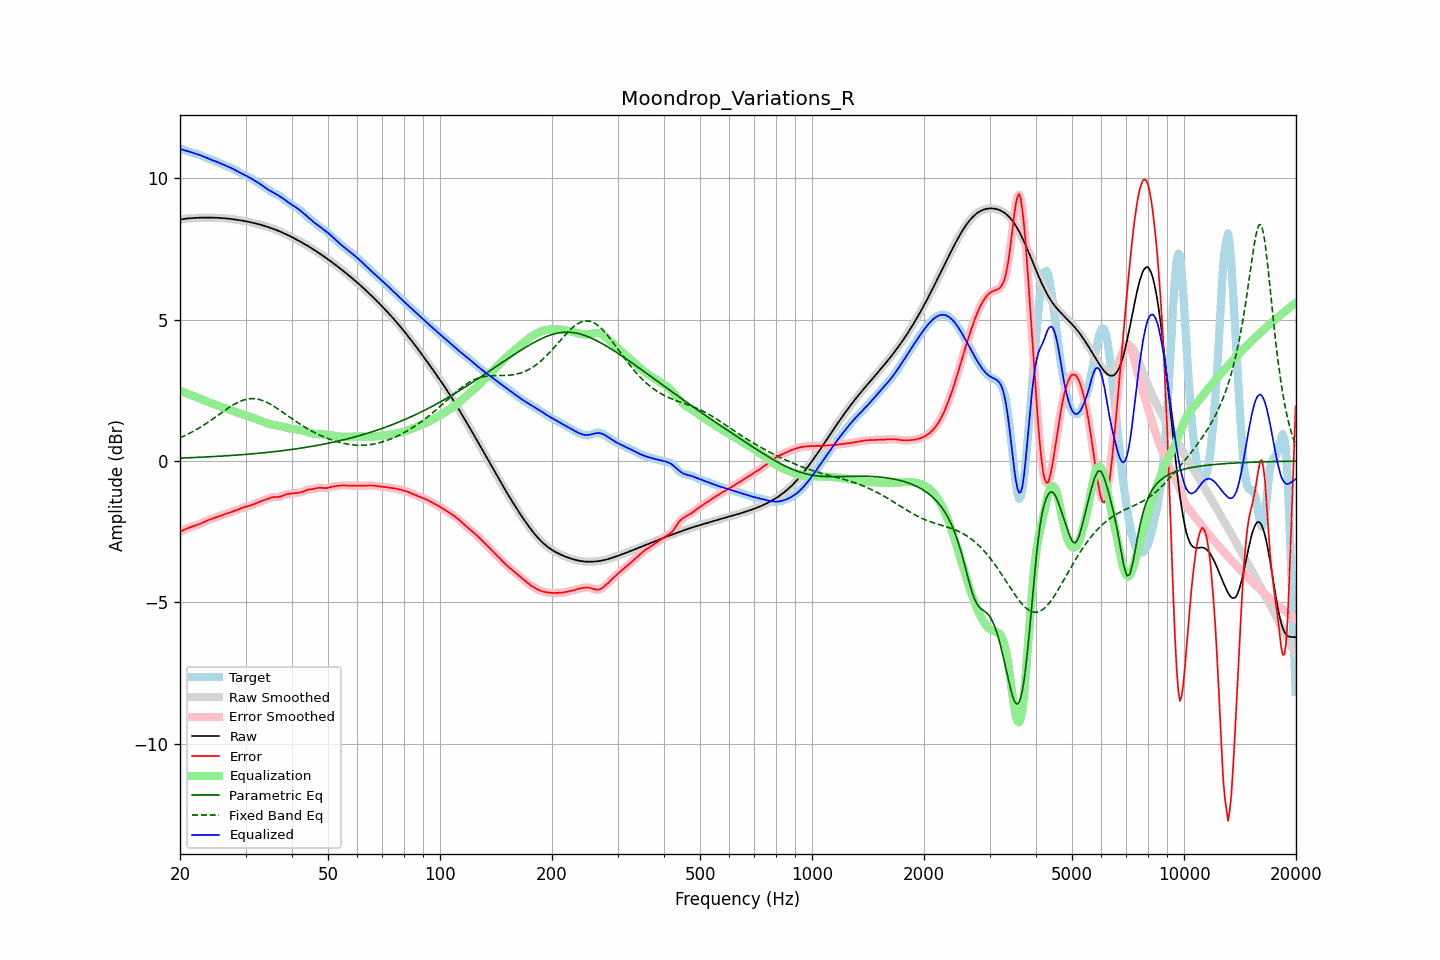

The table this chart was drawn from, first rows:
frequency, raw, error, smoothed, error_smoothed, equalization, parametric_eq, fixed_band_eq, equalized_raw, equalized_smoothed, target
20.00, 8.55, -2.50, 8.55, -2.50, 2.50, 0.11, 0.83, 11.04, 11.04, 11.05
20.20, 8.56, -2.47, 8.56, -2.47, 2.47, 0.11, 0.85, 11.03, 11.03, 11.03
20.40, 8.57, -2.45, 8.57, -2.45, 2.45, 0.11, 0.88, 11.01, 11.01, 11.01
20.61, 8.57, -2.42, 8.57, -2.42, 2.42, 0.11, 0.90, 11.00, 11.00, 10.99
20.81, 8.58, -2.39, 8.58, -2.39, 2.40, 0.12, 0.93, 10.98, 10.98, 10.97
21.02, 8.59, -2.37, 8.59, -2.37, 2.38, 0.12, 0.96, 10.96, 10.96, 10.96
21.23, 8.59, -2.35, 8.59, -2.35, 2.35, 0.12, 0.99, 10.94, 10.94, 10.94
21.44, 8.60, -2.33, 8.60, -2.33, 2.33, 0.12, 1.02, 10.93, 10.93, 10.92
21.66, 8.60, -2.31, 8.60, -2.31, 2.31, 0.13, 1.05, 10.91, 10.91, 10.91
21.87, 8.60, -2.29, 8.60, -2.29, 2.29, 0.13, 1.08, 10.89, 10.89, 10.90
22.09, 8.61, -2.27, 8.61, -2.27, 2.27, 0.13, 1.11, 10.88, 10.88, 10.88
22.31, 8.61, -2.25, 8.61, -2.25, 2.25, 0.13, 1.14, 10.86, 10.86, 10.86
22.54, 8.61, -2.23, 8.61, -2.23, 2.22, 0.14, 1.18, 10.84, 10.84, 10.84
22.76, 8.61, -2.20, 8.61, -2.20, 2.20, 0.14, 1.21, 10.81, 10.81, 10.82
22.99, 8.62, -2.18, 8.62, -2.18, 2.18, 0.14, 1.25, 10.79, 10.79, 10.79
23.22, 8.62, -2.15, 8.62, -2.15, 2.15, 0.14, 1.28, 10.77, 10.77, 10.76
23.45, 8.62, -2.12, 8.62, -2.12, 2.13, 0.15, 1.32, 10.74, 10.74, 10.74
23.69, 8.62, -2.10, 8.62, -2.10, 2.10, 0.15, 1.36, 10.72, 10.72, 10.72
23.92, 8.62, -2.08, 8.62, -2.08, 2.08, 0.15, 1.40, 10.70, 10.70, 10.69
24.16, 8.62, -2.06, 8.62, -2.06, 2.06, 0.16, 1.44, 10.67, 10.67, 10.67
24.40, 8.62, -2.04, 8.62, -2.04, 2.04, 0.16, 1.48, 10.65, 10.65, 10.65
24.65, 8.61, -2.02, 8.61, -2.02, 2.02, 0.16, 1.52, 10.63, 10.63, 10.63
24.89, 8.61, -2.00, 8.61, -2.00, 2.00, 0.16, 1.56, 10.61, 10.61, 10.61
25.14, 8.61, -1.98, 8.61, -1.98, 1.98, 0.17, 1.60, 10.59, 10.59, 10.59
25.39, 8.61, -1.96, 8.61, -1.96, 1.96, 0.17, 1.64, 10.56, 10.56, 10.56
25.65, 8.60, -1.93, 8.60, -1.94, 1.94, 0.17, 1.68, 10.54, 10.54, 10.54
25.91, 8.60, -1.91, 8.60, -1.91, 1.92, 0.18, 1.72, 10.52, 10.52, 10.51
26.16, 8.59, -1.90, 8.59, -1.90, 1.90, 0.18, 1.76, 10.49, 10.49, 10.49
26.43, 8.59, -1.88, 8.59, -1.88, 1.88, 0.19, 1.80, 10.47, 10.47, 10.47
26.69, 8.58, -1.86, 8.58, -1.86, 1.86, 0.19, 1.84, 10.44, 10.44, 10.44
26.96, 8.58, -1.84, 8.58, -1.84, 1.84, 0.19, 1.88, 10.42, 10.42, 10.42
27.23, 8.57, -1.82, 8.57, -1.82, 1.82, 0.20, 1.92, 10.39, 10.39, 10.39
27.50, 8.57, -1.80, 8.57, -1.80, 1.80, 0.20, 1.95, 10.37, 10.37, 10.37
27.77, 8.56, -1.78, 8.56, -1.78, 1.78, 0.20, 1.99, 10.34, 10.34, 10.34
28.05, 8.55, -1.76, 8.55, -1.76, 1.76, 0.21, 2.02, 10.31, 10.31, 10.31
28.33, 8.54, -1.74, 8.54, -1.74, 1.74, 0.21, 2.05, 10.28, 10.28, 10.28
28.62, 8.53, -1.71, 8.53, -1.71, 1.71, 0.22, 2.08, 10.25, 10.25, 10.25
28.90, 8.53, -1.69, 8.53, -1.69, 1.69, 0.22, 2.11, 10.22, 10.22, 10.22
29.19, 8.52, -1.67, 8.52, -1.67, 1.67, 0.22, 2.13, 10.19, 10.19, 10.18
29.48, 8.51, -1.65, 8.51, -1.65, 1.65, 0.23, 2.15, 10.16, 10.16, 10.15
29.78, 8.50, -1.63, 8.50, -1.63, 1.63, 0.23, 2.17, 10.13, 10.13, 10.12
30.08, 8.49, -1.61, 8.49, -1.61, 1.61, 0.24, 2.18, 10.10, 10.10, 10.10
30.38, 8.47, -1.60, 8.47, -1.60, 1.60, 0.24, 2.20, 10.07, 10.07, 10.07
30.68, 8.46, -1.58, 8.46, -1.58, 1.58, 0.25, 2.20, 10.04, 10.04, 10.04
30.99, 8.45, -1.56, 8.45, -1.56, 1.56, 0.25, 2.21, 10.01, 10.01, 10.01
31.30, 8.44, -1.54, 8.44, -1.54, 1.54, 0.26, 2.21, 9.98, 9.98, 9.98
31.61, 8.42, -1.52, 8.42, -1.52, 1.52, 0.26, 2.21, 9.94, 9.94, 9.95
31.93, 8.41, -1.50, 8.41, -1.50, 1.50, 0.27, 2.20, 9.91, 9.91, 9.91
32.24, 8.40, -1.47, 8.40, -1.47, 1.48, 0.27, 2.20, 9.87, 9.87, 9.87
32.57, 8.38, -1.45, 8.38, -1.45, 1.45, 0.28, 2.18, 9.84, 9.84, 9.83
32.89, 8.37, -1.43, 8.37, -1.43, 1.43, 0.28, 2.17, 9.80, 9.80, 9.79
33.22, 8.35, -1.41, 8.35, -1.41, 1.41, 0.29, 2.15, 9.76, 9.76, 9.76
33.55, 8.33, -1.39, 8.33, -1.39, 1.39, 0.29, 2.13, 9.72, 9.72, 9.72
33.89, 8.32, -1.37, 8.32, -1.37, 1.36, 0.30, 2.11, 9.68, 9.68, 9.68
34.23, 8.30, -1.35, 8.30, -1.35, 1.34, 0.31, 2.08, 9.64, 9.64, 9.64
34.57, 8.28, -1.32, 8.28, -1.32, 1.32, 0.31, 2.05, 9.60, 9.60, 9.60
34.92, 8.26, -1.30, 8.26, -1.30, 1.31, 0.32, 2.02, 9.57, 9.57, 9.56
35.27, 8.24, -1.29, 8.24, -1.29, 1.30, 0.32, 1.99, 9.54, 9.54, 9.53
35.62, 8.22, -1.27, 8.22, -1.28, 1.29, 0.33, 1.95, 9.50, 9.50, 9.49
35.97, 8.20, -1.27, 8.20, -1.27, 1.28, 0.34, 1.92, 9.47, 9.47, 9.47
... 635 more rows
